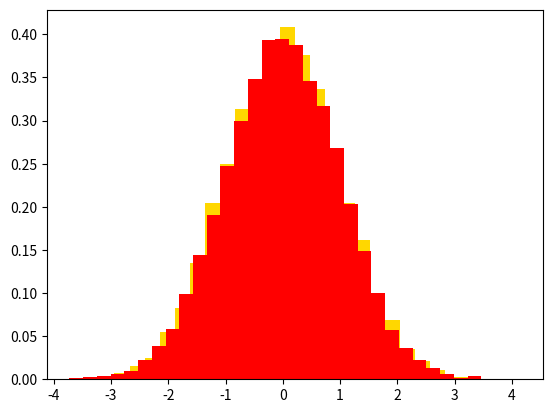

This figure's Python source:
#!/usr/bin/env python3
# -*- coding: utf-8 -*-
"""
Created on Sat Jul 18 11:24:48 2020

This is Algorithm P, page 122, Seminumerical Algorithms, TAOCP, 3rd ed.

In the index, it appears as Algorithm 3.4.1P, 122 

"""

from numpy import random
import matplotlib.pyplot as plt
import math
import pandas as pd
from scipy import stats

def normal_deviate():
    S = 1 # initialize
    while(S >= 1):

        # P1
        U_1 = float(random.uniform(size = 1))
        U_2 = float(random.uniform(size = 1))
        V_1 = 2 * U_1 - 1
        V_2 = 2 * U_2 - 1

        # P2
        S = V_1 ** 2 + V_2 ** 2

    # P3
    X_1 = V_1 * math.sqrt(-2 * math.log(S) / S )
    X_2 = V_2 * math.sqrt(-2 * math.log(S) / S)
    return([X_1, X_2])

# Fill list with normal deviates
deviate_list = [ ]
for i in range(0, 10000):
    deviate_list.append(normal_deviate())

deviate_frame = pd.DataFrame(deviate_list)

# Plot the results
plt.hist(deviate_frame[0], color = "gold", bins = 30, density = 1)
plt.hist(deviate_frame[1], color = "red", bins = 30, density = 0.5)

# Save the plot 
plt.savefig('norm_dev_plot.png')
